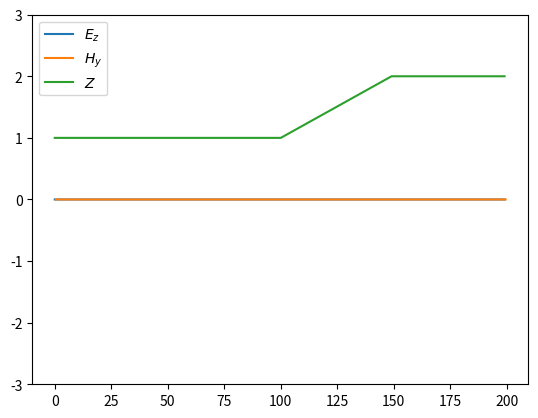

Write the Python code that produced this figure.
'''An initial 1D test of FDTD.'''

import numpy as np
import tqdm
import time
import matplotlib.pyplot as plt

SIZE = 200 # size of 1D grid

# Constants
MU0 = 4 * np.pi * 1e-7 # H/m, permeability of free space
C = 2.99792458e8 # m/s
EPS0 = 1. / (MU0 * C**2) # F/m, permittivity of free space
Z0 = MU0 * C # Ohms, impedance of free space

class simulator:

    def __init__(self, steps, grid_size, sc=1.):
        self.grid_size=grid_size
        self.steps=steps
        self.sc=sc  # courant number

        # initialize grid, loss, fields, impedance...
        self.grid=np.zeros(self.grid_size)
        self.loss=np.zeros_like(self.grid)
        # Define Yee lattice
        # E0 H0 E1 H1 ... HN
        # so that, e.g., H0 can be regarded as being at E0.5       
        self.hy = np.zeros_like(self.grid)
        self.ez = np.zeros_like(self.grid)
        self.impedance=Z0*np.ones_like(self.grid)

    def add_loss(self, loss=0.02, thickness_ratio=0.5, epsr=4.):
        thickness=int(thickness_ratio*self.grid_size)
        self.loss[:-thickness]=0.
        self.loss[-thickness:]=loss
        self.epsr[:-thickness]=1.
        self.epsr[-thickness:]=epsr  # epsilon/espilon0

    def add_source(self, ppw=40.):
        """
        ppw = float: points per wavelength

        see 5.2 in Schneider for derivation of discretized forms of sources
        """
        arg=2.*np.pi
        arg/=ppw*(self.sc*time-location)
        source=np.sin(arg)


    def update_fields(self):
        """
        Only electric loss, no magnetic
        """
        self.hy[:-1]+=np.diff(ez)/self.impedance[:-1]
        self.ez[1:]*=(1.-self.loss)/(1.+self.loss) 
        self.ez[1:]+=np.diff(hy)*self.impedance[:-1]/(self.epsr*(1+self.loss))  # den=1 for vacuum

def run(steps, size=SIZE, plot_every=1):
    '''
    Run a 1D FDTD simulation and plot the results.
    
    Arguments:
        steps: int, number of time steps to run
        size: int, size of the FDTD grid. Default 200
        plot_every: int, step between plot updates
    '''
    # Define Yee lattice, which alternates:
    # E0 H0 E1 H1 ... HN-1 EN HN
    # so that, e.g
    hy = np.zeros(size)
    ez = np.zeros(size)

    # Add spatial impedance, slicing of Z follows H
    Z = np.ones(size) * Z0
    Z[-size//2:-size//4] = np.linspace(1, 2, size//4) * Z0
    Z[-size//4:] = 2 * Z0

    # Initialize plotting
    plt.ion()
    fig = plt.figure()
    E_plot, = plt.plot(np.arange(size), ez, label='$E_z$')
    H_plot, = plt.plot(np.arange(size) + 0.5, hy, label='$H_y$')
    Z_plot, = plt.plot(np.arange(size), Z / Z0, label='$Z$')
    plt.ylim(-3,3)
    plt.legend()

    src_x = 10

    # define edge before boundary conditions are imposed
    L_edge, R_edge = 1, -2
    P_out_r = 0 # holds integrated power off right edge
    P_out_l = 0 # holds integrated power off left edge

    # Main simulation loop
    for t in tqdm.tqdm(range(steps)):

        # impose H absorbing boundary condition
        hy[-1] = hy[-2] # ABC for upper edge

        # update H
        hy[:-1] += np.diff(ez) / Z[:-1]

        # update H of additive source
        hy[src_x-1] -= np.exp(-(t-30)**2 / 100) / Z[src_x-1]

        # impose E absorbing boundary condition
        ez[0] = ez[1]

        # update E
        ez[1:] += np.diff(hy) * Z[:-1]

        # update E of additive source
        ez[src_x] += np.exp(-(t+1-30)**2 / 100)
        
        # calculate quantities we are tracking vs. time
        # fluxes off left and right edges
        F_out_r = -0.5 * (hy[R_edge] + hy[R_edge-1]) * ez[R_edge] / MU0
        F_out_l = 0.5 * hy[L_edge] * (ez[L_edge] + ez[L_edge+1]) / MU0
        # accumulated power off left and right edges
        P_out_r += F_out_r
        P_out_l += F_out_l

        # update plots
        if t % plot_every == 0:
            E_plot.set_ydata(ez)
            H_plot.set_ydata(hy * Z)
            fig.canvas.draw()
            fig.canvas.flush_events()
            time.sleep(0.01)

    # print summary report
    print(P_out_l, P_out_r, P_out_r+P_out_l)

if __name__ == '__main__':
    run(450, plot_every=10)
